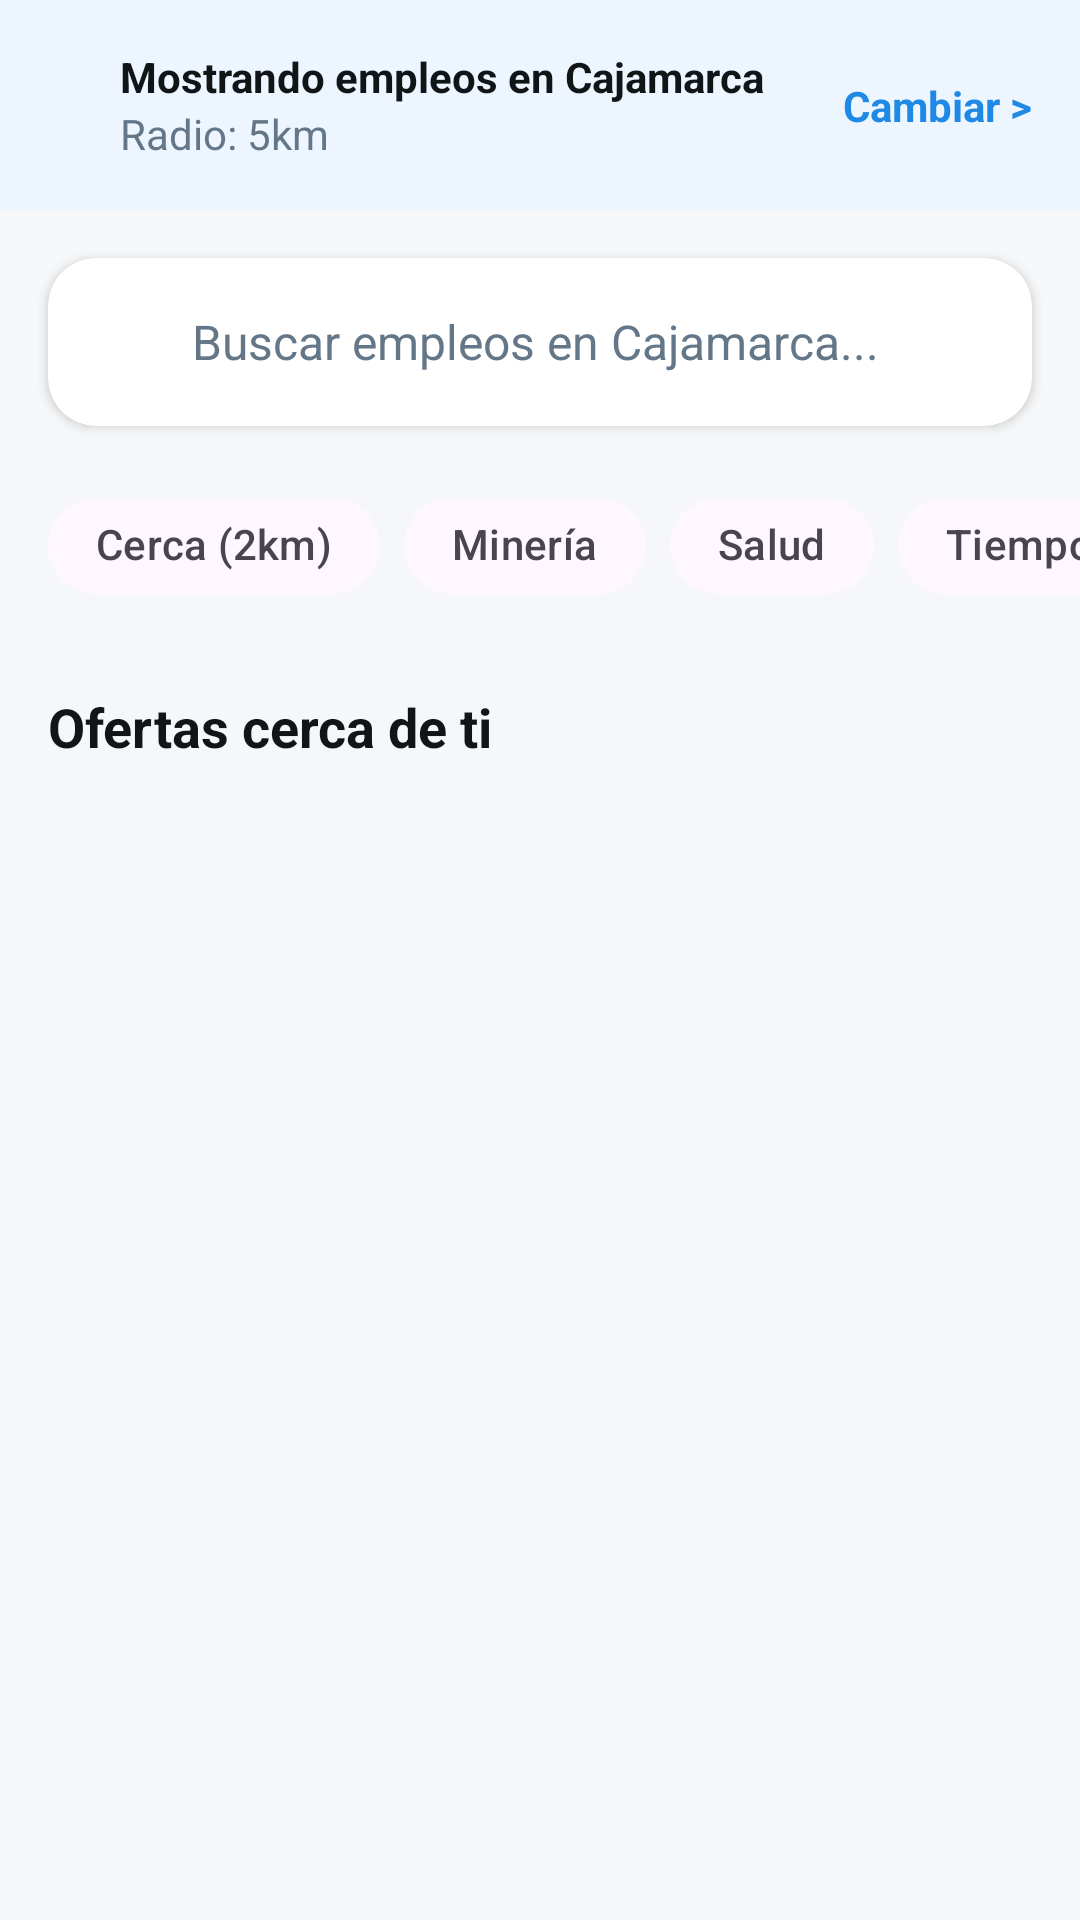

Produce the Android XML layout that renders to this screen, including the resource entries it uses.
<!-- AndroidManifest.xml: application theme Theme.EmpleoLocal -->
<!-- res/layout/activity_inicio.xml -->
<?xml version="1.0" encoding="utf-8"?>
<androidx.core.widget.NestedScrollView xmlns:android="http://schemas.android.com/apk/res/android"
    xmlns:app="http://schemas.android.com/apk/res-auto"
    xmlns:tools="http://schemas.android.com/tools"
    android:layout_width="match_parent"
    android:layout_height="match_parent"
    android:background="@color/screen_bg"
    tools:context=".activity_inicio">

    <LinearLayout
        android:layout_width="match_parent"
        android:layout_height="wrap_content"
        android:orientation="vertical">

        
        <androidx.constraintlayout.widget.ConstraintLayout
            android:layout_width="match_parent"
            android:layout_height="wrap_content"
            android:background="#EDF6FF"
            android:padding="16dp">

            <ImageView
                android:id="@+id/iv_loc_icon"
                android:layout_width="16dp"
                android:layout_height="16dp"
                android:src="@drawable/ic_location"
                app:layout_constraintStart_toStartOf="parent"
                app:layout_constraintTop_toTopOf="parent"
                app:tint="#D32F2F"
                android:contentDescription="@string/desc_location" />

            <TextView
                android:id="@+id/tv_location_info"
                android:layout_width="0dp"
                android:layout_height="wrap_content"
                android:layout_marginStart="8dp"
                android:text="@string/showing_jobs_in"
                android:textColor="@color/login_logo_text"
                android:textSize="14sp"
                android:textStyle="bold"
                app:layout_constraintEnd_toStartOf="@id/tv_change"
                app:layout_constraintStart_toEndOf="@id/iv_loc_icon"
                app:layout_constraintTop_toTopOf="parent" />

            <TextView
                android:layout_width="0dp"
                android:layout_height="wrap_content"
                android:text="Radio: 5km"
                android:textColor="@color/login_subtitle"
                android:textSize="14sp"
                app:layout_constraintEnd_toStartOf="@id/tv_change"
                app:layout_constraintStart_toStartOf="@id/tv_location_info"
                app:layout_constraintTop_toBottomOf="@id/tv_location_info" />

            <TextView
                android:id="@+id/tv_change"
                android:layout_width="wrap_content"
                android:layout_height="wrap_content"
                android:text="Cambiar >"
                android:textColor="@color/login_blue_text"
                android:textStyle="bold"
                app:layout_constraintBottom_toBottomOf="parent"
                app:layout_constraintEnd_toEndOf="parent"
                app:layout_constraintTop_toTopOf="parent" />
        </androidx.constraintlayout.widget.ConstraintLayout>

        
        <com.google.android.material.card.MaterialCardView
            android:layout_width="match_parent"
            android:layout_height="56dp"
            android:layout_margin="16dp"
            app:cardBackgroundColor="@color/white"
            app:cardCornerRadius="16dp"
            app:cardElevation="2dp"
            app:strokeWidth="0dp">

            <LinearLayout
                android:layout_width="match_parent"
                android:layout_height="match_parent"
                android:gravity="center_vertical"
                android:orientation="horizontal"
                android:paddingHorizontal="16dp">

                <ImageView
                    android:layout_width="20dp"
                    android:layout_height="20dp"
                    android:src="@drawable/ic_search"
                    app:tint="@color/login_subtitle"
                    android:contentDescription="@string/search_hint" />

                <TextView
                    android:layout_width="match_parent"
                    android:layout_height="wrap_content"
                    android:layout_marginStart="12dp"
                    android:text="@string/search_hint"
                    android:textColor="@color/login_subtitle"
                    android:textSize="16sp" />
            </LinearLayout>
        </com.google.android.material.card.MaterialCardView>

        
        <HorizontalScrollView
            android:layout_width="match_parent"
            android:layout_height="wrap_content"
            android:scrollbars="none">

            <com.google.android.material.chip.ChipGroup
                android:id="@+id/cg_inicio_filters"
                android:layout_width="wrap_content"
                android:layout_height="wrap_content"
                android:paddingHorizontal="16dp"
                android:paddingBottom="16dp"
                app:singleSelection="true"
                app:selectionRequired="false">

                <com.google.android.material.chip.Chip
                    style="@style/Widget.Material3.Chip.Filter"
                    android:layout_width="wrap_content"
                    android:layout_height="wrap_content"
                    android:text="@string/chip_cerca"
                    android:textColor="@color/selector_chip_text"
                    app:chipBackgroundColor="@color/selector_chip_background"
                    app:chipCornerRadius="24dp"
                    app:chipStrokeWidth="0dp"
                    app:checkedIconVisible="true"
                    app:checkedIcon="@drawable/ic_check"
                    app:checkedIconTint="@color/white" />

                <com.google.android.material.chip.Chip
                    style="@style/Widget.Material3.Chip.Filter"
                    android:layout_width="wrap_content"
                    android:layout_height="wrap_content"
                    android:text="@string/exp_mineria"
                    android:textColor="@color/selector_chip_text"
                    app:chipBackgroundColor="@color/selector_chip_background"
                    app:chipCornerRadius="24dp"
                    app:chipStrokeWidth="0dp"
                    app:checkedIconVisible="true"
                    app:checkedIcon="@drawable/ic_check"
                    app:checkedIconTint="@color/white" />

                <com.google.android.material.chip.Chip
                    style="@style/Widget.Material3.Chip.Filter"
                    android:layout_width="wrap_content"
                    android:layout_height="wrap_content"
                    android:text="@string/chip_salud"
                    android:textColor="@color/selector_chip_text"
                    app:chipBackgroundColor="@color/selector_chip_background"
                    app:chipCornerRadius="24dp"
                    app:chipStrokeWidth="0dp"
                    app:checkedIconVisible="true"
                    app:checkedIcon="@drawable/ic_check"
                    app:checkedIconTint="@color/white" />

                <com.google.android.material.chip.Chip
                    style="@style/Widget.Material3.Chip.Filter"
                    android:layout_width="wrap_content"
                    android:layout_height="wrap_content"
                    android:text="@string/chip_tiempo"
                    android:textColor="@color/selector_chip_text"
                    app:chipBackgroundColor="@color/selector_chip_background"
                    app:chipCornerRadius="24dp"
                    app:chipStrokeWidth="0dp"
                    app:checkedIconVisible="true"
                    app:checkedIcon="@drawable/ic_check"
                    app:checkedIconTint="@color/white" />
            </com.google.android.material.chip.ChipGroup>
        </HorizontalScrollView>

        <TextView
            android:layout_width="match_parent"
            android:layout_height="wrap_content"
            android:paddingHorizontal="16dp"
            android:paddingVertical="8dp"
            android:text="@string/offers_near_you"
            android:textColor="@color/login_logo_text"
            android:textSize="18sp"
            android:textStyle="bold" />

        
        <androidx.recyclerview.widget.RecyclerView
            android:id="@+id/rv_inicio_ofertas"
            android:layout_width="match_parent"
            android:layout_height="wrap_content"
            android:nestedScrollingEnabled="false"
            tools:listitem="@layout/item_oferta" />

    </LinearLayout>
</androidx.core.widget.NestedScrollView>
<!-- res/layout/item_oferta.xml (included above) -->
<?xml version="1.0" encoding="utf-8"?>
<com.google.android.material.card.MaterialCardView xmlns:android="http://schemas.android.com/apk/res/android"
    xmlns:app="http://schemas.android.com/apk/res-auto"
    xmlns:tools="http://schemas.android.com/tools"
    android:layout_width="match_parent"
    android:layout_height="wrap_content"
    android:layout_marginHorizontal="12dp"
    android:layout_marginVertical="8dp"
    app:cardBackgroundColor="@color/white"
    app:cardCornerRadius="16dp"
    app:cardElevation="2dp"
    app:strokeWidth="0dp">

    <androidx.constraintlayout.widget.ConstraintLayout
        android:layout_width="match_parent"
        android:layout_height="wrap_content"
        android:padding="16dp">

        <com.google.android.material.card.MaterialCardView
            android:id="@+id/card_logo"
            android:layout_width="60dp"
            android:layout_height="60dp"
            app:cardBackgroundColor="#F5EFE7"
            app:cardCornerRadius="12dp"
            app:layout_constraintStart_toStartOf="parent"
            app:layout_constraintTop_toTopOf="parent"
            app:strokeWidth="0dp">

            <ImageView
                android:id="@+id/iv_company_logo"
                android:layout_width="match_parent"
                android:layout_height="match_parent"
                android:padding="8dp"
                android:scaleType="centerInside"
                android:contentDescription="@string/desc_logo"
                tools:src="@drawable/ic_briefcase" />
        </com.google.android.material.card.MaterialCardView>

        <TextView
            android:id="@+id/tv_job_title"
            style="@style/OfertaTitle"
            android:layout_width="0dp"
            android:layout_height="wrap_content"
            android:layout_marginStart="16dp"
            app:layout_constraintEnd_toEndOf="parent"
            app:layout_constraintStart_toEndOf="@id/card_logo"
            app:layout_constraintTop_toTopOf="parent"
            tools:text="Técnico de Operaciones Mineras" />

        <LinearLayout
            android:id="@+id/ll_company_info"
            android:layout_width="0dp"
            android:layout_height="wrap_content"
            android:layout_marginTop="4dp"
            android:gravity="center_vertical"
            android:orientation="horizontal"
            app:layout_constraintEnd_toEndOf="parent"
            app:layout_constraintStart_toStartOf="@id/tv_job_title"
            app:layout_constraintTop_toBottomOf="@id/tv_job_title">

            <TextView
                android:id="@+id/tv_company_name"
                style="@style/OfertaSubtitle"
                android:layout_width="wrap_content"
                android:layout_height="wrap_content"
                tools:text="Yanacocha" />

            <ImageView
                android:layout_width="16dp"
                android:layout_height="16dp"
                android:layout_marginStart="4dp"
                android:contentDescription="@string/desc_check"
                android:src="@drawable/ic_check_circle" />
        </LinearLayout>

        <LinearLayout
            android:id="@+id/ll_details"
            android:layout_width="0dp"
            android:layout_height="wrap_content"
            android:layout_marginTop="8dp"
            android:gravity="center_vertical"
            android:orientation="horizontal"
            app:layout_constraintEnd_toEndOf="parent"
            app:layout_constraintStart_toStartOf="@id/tv_job_title"
            app:layout_constraintTop_toBottomOf="@id/ll_company_info">

            <ImageView
                android:layout_width="14dp"
                android:layout_height="14dp"
                android:contentDescription="@string/desc_location"
                android:src="@drawable/ic_location" />

            <TextView
                android:id="@+id/tv_distance"
                style="@style/OfertaDetail"
                android:layout_width="wrap_content"
                android:layout_height="wrap_content"
                android:layout_marginStart="4dp"
                tools:text="1.2 km" />

            <TextView
                style="@style/OfertaDetail"
                android:layout_width="wrap_content"
                android:layout_height="wrap_content"
                android:layout_marginHorizontal="4dp"
                android:text="@string/divider_bullet" />

            <TextView
                android:id="@+id/tv_address"
                style="@style/OfertaDetail"
                android:layout_width="0dp"
                android:layout_height="wrap_content"
                android:layout_weight="1"
                android:ellipsize="end"
                android:maxLines="1"
                tools:text="Jr. del Comercio" />

            <View
                android:layout_width="1dp"
                android:layout_height="14dp"
                android:layout_marginHorizontal="8dp"
                android:background="@color/divider_color" />

            <TextView
                android:id="@+id/tv_salary"
                style="@style/OfertaSalary"
                android:layout_width="wrap_content"
                android:layout_height="wrap_content"
                tools:text="S/. 3,500/mes" />
        </LinearLayout>

        <com.google.android.material.button.MaterialButton
            android:id="@+id/btn_aplicar"
            style="@style/BotonAplicar"
            android:layout_width="match_parent"
            android:layout_height="56dp"
            android:layout_marginTop="16dp"
            android:text="@string/btn_aplicar_rapido"
            android:textAllCaps="false"
            android:textSize="16sp"
            android:textStyle="bold"
            app:layout_constraintTop_toBottomOf="@id/ll_details" />

    </androidx.constraintlayout.widget.ConstraintLayout>

</com.google.android.material.card.MaterialCardView>
<!-- resources referenced by this layout -->
<resources>
  <color name="divider_color">#E0E0E0</color>
  <color name="login_blue_text">#1F89E5</color>
  <color name="login_logo_text">#111518</color>
  <color name="login_subtitle">#637788</color>
  <color name="screen_bg">#F6F7F8</color>
  <color name="white">#FFFFFFFF</color>
  <string name="btn_aplicar_rapido">Aplicar rápido</string>
  <string name="chip_cerca">Cerca (2km)</string>
  <string name="chip_salud">Salud</string>
  <string name="chip_tiempo">Tiempo completo</string>
  <string name="desc_check">Empresa verificada</string>
  <string name="desc_location">Ubicación</string>
  <string name="desc_logo">Logo de la empresa</string>
  <string name="divider_bullet">·</string>
  <string name="exp_mineria">Minería</string>
  <string name="offers_near_you">Ofertas cerca de ti</string>
  <string name="search_hint">Buscar empleos en Cajamarca...</string>
  <string name="showing_jobs_in">Mostrando empleos en Cajamarca</string>
  <style name="BotonAplicar" parent="Widget.Material3.Button">
          <item name="android:backgroundTint">@color/color_primary_green</item>
          <item name="android:textColor">@color/white</item>
          <item name="android:insetTop">0dp</item>
          <item name="android:insetBottom">0dp</item>
          <item name="shapeAppearanceOverlay">@style/ShapeAppearance.LargeComponent.Rounded</item>
      </style>
  <style name="OfertaDetail" parent="TextAppearance.Material3.BodySmall">
          <item name="android:textColor">@color/text_details</item>
          <item name="android:textSize">14sp</item>
      </style>
  <style name="OfertaSalary" parent="TextAppearance.Material3.BodySmall">
          <item name="android:textColor">@color/text_title</item>
          <item name="android:textStyle">bold</item>
          <item name="android:textSize">14sp</item>
      </style>
  <style name="OfertaSubtitle" parent="TextAppearance.Material3.BodyMedium">
          <item name="android:textColor">@color/text_subtitle</item>
          <item name="android:textSize">16sp</item>
      </style>
  <style name="OfertaTitle" parent="TextAppearance.Material3.TitleMedium">
          <item name="android:textColor">@color/text_title</item>
          <item name="android:textStyle">bold</item>
          <item name="android:textSize">18sp</item>
      </style>
  <style name="Theme.EmpleoLocal" parent="Base.Theme.EmpleoLocal" />
  <color name="color_primary_green">#43A047</color>
  <style name="ShapeAppearance.LargeComponent.Rounded" parent="">
          <item name="cornerFamily">rounded</item>
          <item name="cornerSize">12dp</item>
      </style>
  <color name="text_details">#8A94A6</color>
  <color name="text_title">#001C39</color>
  <color name="text_subtitle">#677489</color>
  <style name="Base.Theme.EmpleoLocal" parent="Theme.Material3.DayNight.NoActionBar">
          
          
      </style>
</resources>
